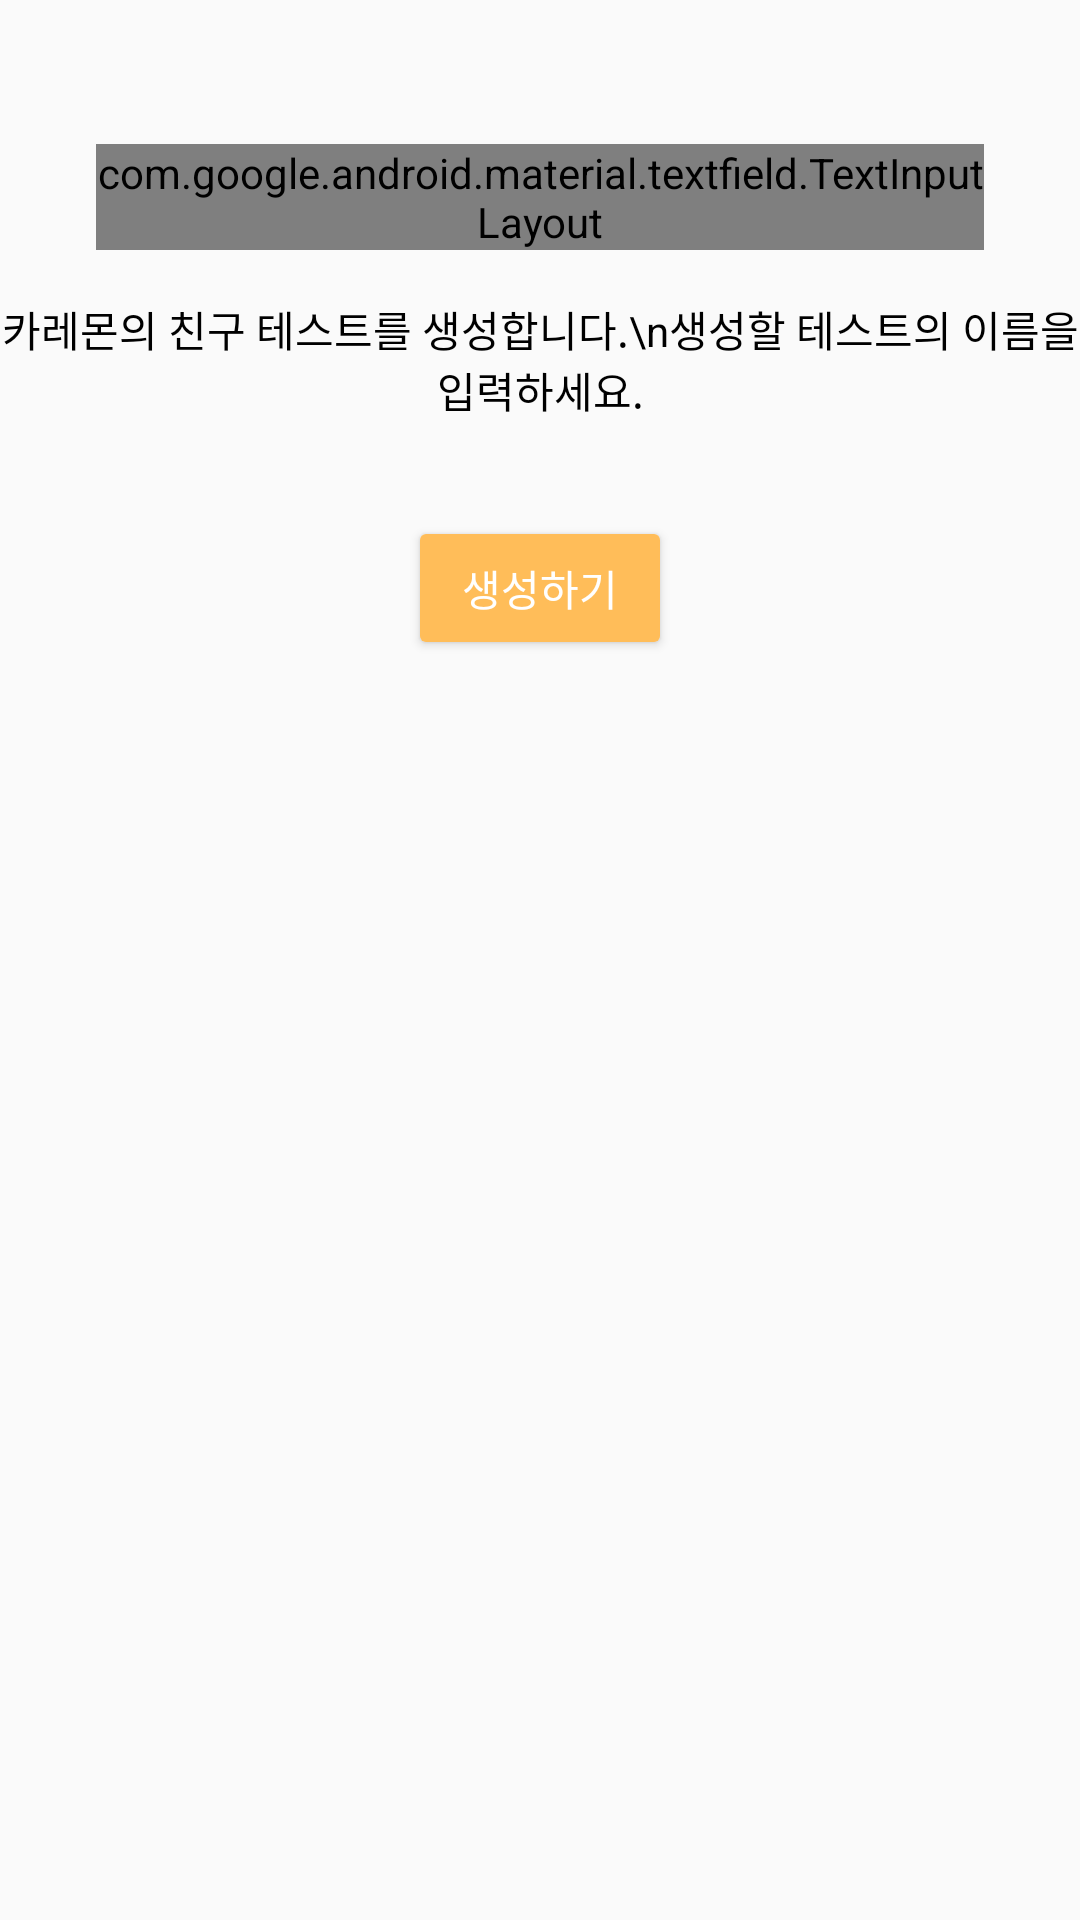

Write the Android layout XML for this screen, with the resource values it uses.
<!-- AndroidManifest.xml: application theme Theme.CurryMonsters -->
<!-- res/layout/activity_making_name.xml -->
<?xml version="1.0" encoding="utf-8"?>
<androidx.constraintlayout.widget.ConstraintLayout xmlns:android="http://schemas.android.com/apk/res/android"
    xmlns:app="http://schemas.android.com/apk/res-auto"
    xmlns:tools="http://schemas.android.com/tools"
    android:layout_width="match_parent"
    android:layout_height="match_parent"
    tools:context=".MakingNameActivity"
    >

    <ImageView
        android:id="@+id/logo_img"
        android:layout_width="wrap_content"
        android:layout_height="wrap_content"
        android:layout_marginStart="16dp"
        android:layout_marginTop="16dp"
        android:layout_marginEnd="16dp"
        android:adjustViewBounds="true"
        app:layout_constraintEnd_toEndOf="parent"
        app:layout_constraintStart_toStartOf="parent"
        app:layout_constraintTop_toTopOf="parent"
        app:srcCompat="@drawable/mini_logo" />

    <com.google.android.material.textfield.TextInputLayout
        android:id="@+id/outlinedTextField"
        style="@style/Widget.MaterialComponents.TextInputLayout.OutlinedBox"
        android:layout_width="match_parent"
        android:layout_height="wrap_content"
        android:layout_marginStart="32dp"
        android:layout_marginTop="32dp"
        android:layout_marginEnd="32dp"
        app:boxStrokeColor="@color/curry"
        android:hint="테스트 이름을 입력하세요"
        android:textColorHint="@color/curry"
        app:hintTextColor="@color/curry"
        app:layout_constraintEnd_toEndOf="parent"
        app:layout_constraintHorizontal_bias="0.497"
        app:layout_constraintStart_toStartOf="parent"
        app:layout_constraintTop_toBottomOf="@+id/logo_img">

        <com.google.android.material.textfield.TextInputEditText
            android:id="@+id/testnameinput"
            android:layout_width="match_parent"
            android:layout_height="match_parent"
            android:maxLength="20"
            />

    </com.google.android.material.textfield.TextInputLayout>

    <TextView
        android:id="@+id/textView"
        android:layout_width="wrap_content"
        android:layout_height="wrap_content"
        android:layout_marginTop="16dp"
        android:text="카레몬의 친구 테스트를 생성합니다.\n생성할 테스트의 이름을 입력하세요."
        android:textAlignment="center"
        android:textColor="@color/black"
        app:layout_constraintEnd_toEndOf="parent"
        app:layout_constraintHorizontal_bias="0.498"
        app:layout_constraintStart_toStartOf="parent"
        app:layout_constraintTop_toBottomOf="@+id/outlinedTextField" />

    <Button
        android:id="@+id/btn_createtest"
        android:layout_width="wrap_content"
        android:layout_height="wrap_content"
        android:layout_marginTop="32dp"
        android:backgroundTint="@color/curry"
        android:text="생성하기"
        android:textColor="@color/white"
        app:layout_constraintEnd_toEndOf="parent"
        app:layout_constraintStart_toStartOf="parent"
        app:layout_constraintTop_toBottomOf="@+id/textView" />

</androidx.constraintlayout.widget.ConstraintLayout>
<!-- resources referenced by this layout -->
<resources>
  <color name="black">#FF000000</color>
  <color name="curry">#FFFFBD59</color>
  <color name="white">#FFFFFFFF</color>
  <!-- drawable mini_logo: png bitmap (drawable, 50940 bytes) -->
  <style name="Theme.CurryMonsters" parent="android:Theme.Material.Light.NoActionBar" />
</resources>
